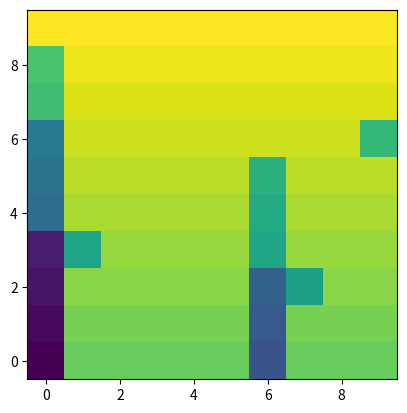

Write Python code to recreate this figure.
import numpy as np 
import random

lx = 10
ly = 10

I = 1
D = 10
E = 0.05
M = 5
R = 20

max_iters = 5

land = np.zeros((lx, ly))
counter = np.zeros((lx, ly))

for x in range(lx):
    for y in range(ly):
        land[x][y] = float(I * y)

def perform_avalanches(l):
    avalanches = False
    while(not avalanches):
        land_tmp = l.copy()

        difference = l - np.roll(l, -1, axis=0)
        land_tmp[difference > M] = land_tmp[difference > M] - difference[difference > M] /4.

        difference = l - np.roll(l, 1, axis=0)
        land_tmp[difference > M] = land_tmp[difference > M] - difference[difference > M] /4.

        difference = l - np.roll(l, -1, axis=1)
        difference[:, -1] = np.zeros(lx)
        land_tmp[difference > M] = land_tmp[difference > M] - difference[difference > M] /4.

        difference = l - np.roll(l, 1, axis=1)
        land_tmp[difference > M] = land_tmp[difference > M] - difference[difference > M] /4.

        avalanches = np.array_equal(land_tmp, l)
        l = land_tmp

    return l

for iter in range(max_iters):

    print("Iteration: " + str(iter))

    xi = random.randint(0, lx-1)
    yi = random.randint(0, ly-1)

    print("drop at: " + str(xi) + " " + str(yi))

    wet = [(xi, yi)]

    while(True):
        counter[xi][yi] += 1
        p = []
        h_curr = land[xi, yi]
        dx1 = h_curr - land[(xi + 1) % lx][yi]
        dx2 = h_curr - land[(xi - 1) % lx][yi]    
        dy2 = h_curr - land[xi][yi -1]
        dy1 = 0

        if yi == 0:
            break
        elif yi == ly - 1:
            dy1 = 0
        else:
            dy1 = h_curr - land[xi][yi + 1]
        if dx1 > 0:
            p.append(E * dx1)
        else:
            p.append(0)

        if dx2 > 0:
            p.append(E * dx2)
        else:
            p.append(0)
        if dy1 > 0:
            p.append(E * dy1)
        else:
            p.append(0)
        if dy2 > 0:
            p.append(E * dy2)
        else:
            p.append(0)

        p_tot = np.sum(p)
        for i in range(4):
            p[i] /= p_tot

        rand = random.random()
        if p[0] > rand:
            xi = (xi + 1) % lx
        elif np.sum(p[0:2]) > rand:
            xi = (xi - 1) % lx 
        elif np.sum(p[0:3]) > rand:
            yi += 1
        else:
            yi -= 1

        wet.append((xi, yi))

    for w in wet:
        land[w] -= D

    print(land)
    perform_avalanches(land)       
    print(land)

    

import matplotlib.pyplot as plt
from matplotlib.patches import Circle
plt.clf()
F = plt.gcf()
a = plt.gca()
plt.xlim((0, lx))
plt.ylim((0, ly))

for x in range(lx):
    for y in range(ly):
        if counter[x][y] > R:
            cir = Circle((x, y), radius=0.5,color='black')
            a.add_patch(cir)

plt.plot()                                         
F.set_size_inches((10, 10))
plt.savefig('rivers.png')  

plt.clf()
fig, ax = plt.subplots()
im = ax.imshow(np.transpose(land), origin='lower')
plt.savefig('land.png')